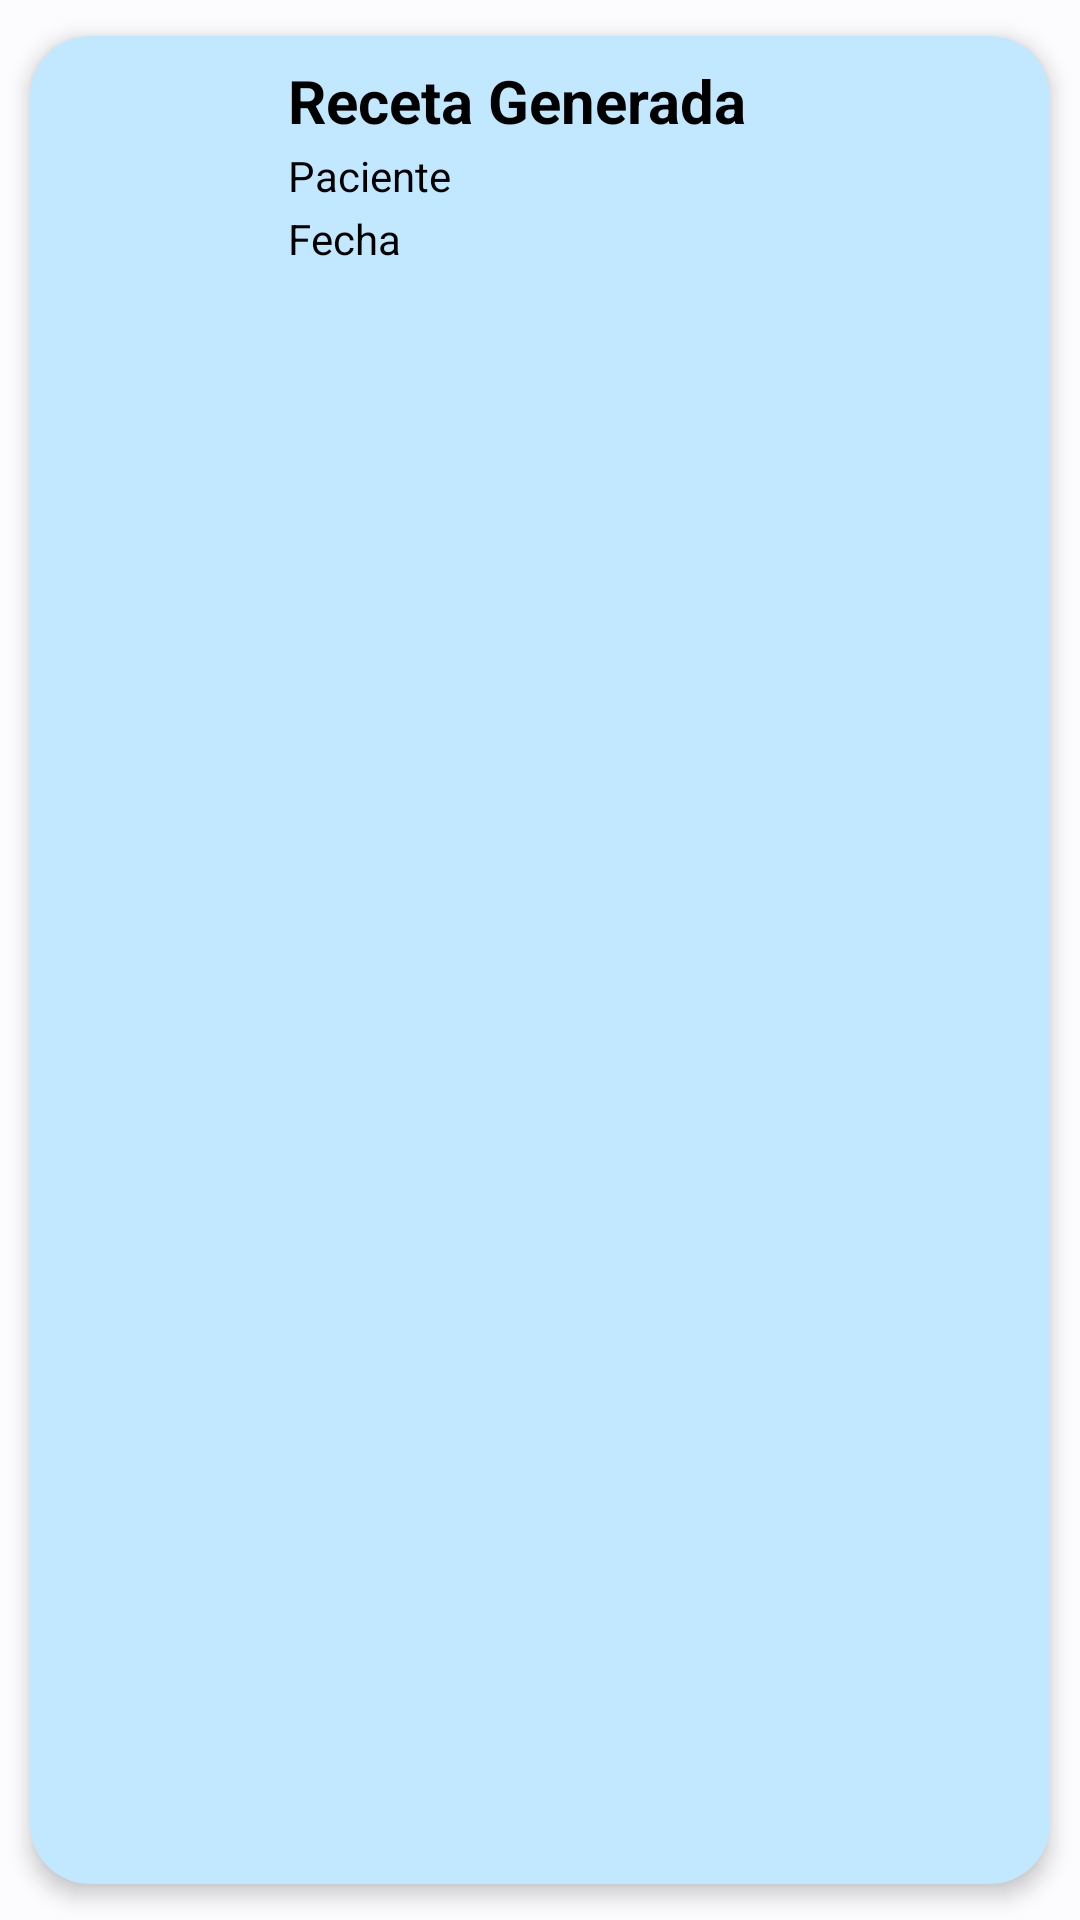

Android layout source for this screen:
<!-- AndroidManifest.xml: application theme Theme.ClinicaELAA_finalProject -->
<!-- res/layout/list_element_receta.xml -->
<?xml version="1.0" encoding="utf-8"?>
<androidx.cardview.widget.CardView xmlns:android="http://schemas.android.com/apk/res/android"
    android:layout_width="match_parent"
    android:layout_height="wrap_content"
    xmlns:app="http://schemas.android.com/apk/res-auto"
    android:id="@+id/cardView"
    app:cardCornerRadius="20dp"
    app:cardElevation="4dp"
    app:cardUseCompatPadding="true"
    android:backgroundTint="@color/material_dynamic_primary90">

    <LinearLayout
        android:layout_width="match_parent"
        android:layout_height="wrap_content"
        android:animateLayoutChanges="true"
        android:orientation="vertical">

        <RelativeLayout
            android:layout_width="match_parent"
            android:layout_height="wrap_content"
            android:orientation="horizontal"
            android:padding="6dp">

            <ImageView
                android:id="@+id/iconCardView"
                android:layout_width="70dp"
                android:layout_height="70dp"
                android:layout_alignParentStart="true"
                android:layout_centerVertical="true"
                android:layout_gravity="center"
                android:layout_marginStart="6dp"
                android:paddingLeft="14dp"
                android:paddingRight="14dp"
                app:srcCompat="@drawable/droga" />

            <LinearLayout
                android:id="@+id/LinearLayout"
                android:layout_width="wrap_content"
                android:layout_height="wrap_content"
                android:layout_alignParentTop="true"
                android:layout_marginStart="4dp"
                android:layout_marginTop="2dp"
                android:layout_toEndOf="@id/iconCardView"
                android:orientation="vertical"
                android:layout_marginLeft="4dp"
                android:layout_toRightOf="@id/iconCardView">

                <TextView
                    android:id="@+id/tvReceta"
                    android:layout_width="match_parent"
                    android:layout_height="wrap_content"
                    android:layout_marginBottom="2dp"
                    android:text="Receta Generada"
                    android:textColor="@color/black"
                    android:textSize="20dp"
                    android:textStyle="bold"/>

                <TextView
                    android:id="@+id/tvPacienteReceta"
                    android:layout_width="match_parent"
                    android:layout_height="wrap_content"
                    android:layout_marginBottom="2dp"
                    android:text="Paciente"
                    android:textColor="@color/black"
                    android:textSize="14dp"/>
                <TextView
                    android:id="@+id/tvFechaReceta"
                    android:layout_width="match_parent"
                    android:layout_height="wrap_content"
                    android:layout_marginBottom="2dp"
                    android:text="Fecha"
                    android:textColor="@color/black"
                    android:textSize="14dp"/>


            </LinearLayout>




        </RelativeLayout>

    </LinearLayout>


</androidx.cardview.widget.CardView>
<!-- resources referenced by this layout -->
<resources>
  <color name="black">#000000</color>
  <color name="md_theme_light_primary">#006399</color>
  <color name="md_theme_light_onPrimary">#FFFFFF</color>
  <color name="md_theme_light_primaryContainer">#CDE5FF</color>
  <color name="md_theme_light_onPrimaryContainer">#001D32</color>
  <color name="md_theme_light_secondary">#00687A</color>
  <color name="md_theme_light_onSecondary">#FFFFFF</color>
  <color name="md_theme_light_secondaryContainer">#ABEDFF</color>
  <color name="md_theme_light_onSecondaryContainer">#001F26</color>
  <color name="md_theme_light_tertiary">#006686</color>
  <color name="md_theme_light_onTertiary">#FFFFFF</color>
  <color name="md_theme_light_tertiaryContainer">#BFE8FF</color>
  <color name="md_theme_light_onTertiaryContainer">#001F2A</color>
  <color name="md_theme_light_error">#BA1A1A</color>
  <color name="md_theme_light_errorContainer">#FFDAD6</color>
  <color name="md_theme_light_onError">#FFFFFF</color>
  <color name="md_theme_light_onErrorContainer">#410002</color>
  <color name="md_theme_light_background">#FCFCFF</color>
  <color name="md_theme_light_onBackground">#001D31</color>
  <color name="md_theme_light_surface">#FCFCFF</color>
  <color name="md_theme_light_onSurface">#001D31</color>
  <color name="md_theme_light_surfaceVariant">#DEE3EB</color>
  <color name="md_theme_light_onSurfaceVariant">#42474E</color>
  <color name="md_theme_light_outline">#72777F</color>
  <color name="md_theme_light_inverseOnSurface">#E7F2FF</color>
  <color name="md_theme_light_inverseSurface">#003351</color>
  <color name="md_theme_light_inversePrimary">#95CCFF</color>
</resources>
